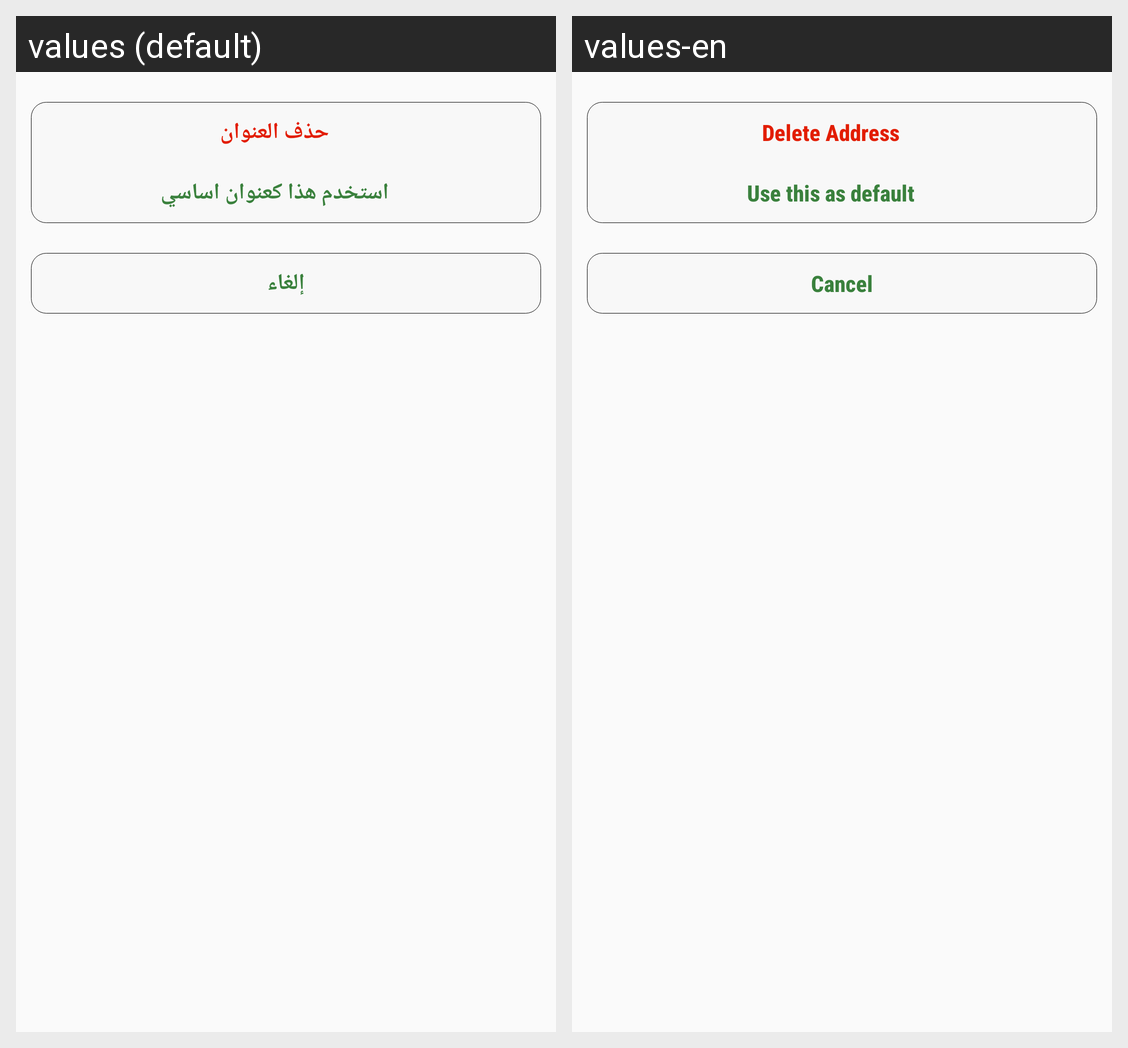

Locale-by-locale string values for the Android screen shown in this grid:
Android screen res/layout/msg_noads_options.xml rendered under 2 locales, left to right: values (default), values-en. Device: Nexus 5 (rendered at 1080×1920; each locale shown at half size, 540×960, under a caption strip naming it); theme AppTheme.
Strings drawn on this screen, with the default value and each locale's value (text and hints the layout hard-codes, and strings that could not be matched under every locale, appear in the picture but are not listed):

DeleteAddress
  values: حذف العنوان
  values-en: Delete Address

SetAddressDef
  values: استخدم هذا كعنوان اساسي
  values-en: Use this as default

Cancel
  values: إلغاء
  values-en: Cancel
